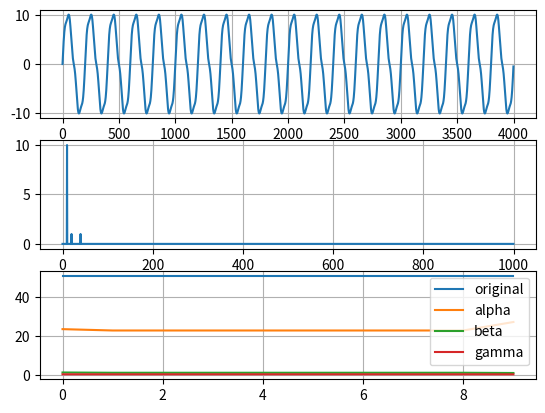

Python code for this plot:
import numpy as np 
import scipy
import matplotlib.pyplot as plt
import time




def bandPassFilter(signal, lowcut, highpass):
    sfreq = 2000.0 #Sampling freq

    nyq = 0.5 * sfreq
    low = lowcut / nyq
    high = highpass / nyq

    order = 2

    b, a = scipy.signal.butter(order, [low, high], 'bandpass', analog=False)
    y = scipy.signal.filtfilt(b, a, signal, axis=0)

    return y

def highPassFilter(signal, hz):
    sfreq = 2000.0 #Sampling freq

    nyq = 0.5 * sfreq
    high = hz / nyq

    order = 2

    b, a = scipy.signal.butter(order, high, 'highpass', analog=False)
    y = scipy.signal.filtfilt(b, a, signal, axis=0)

    return y

def lowPassFilter(signal, hz):
    sfreq = 2000.0 #Sampling freq

    nyq = 0.5 * sfreq
    low = hz / nyq

    order = 2

    b, a = scipy.signal.butter(order, low, 'lowpass', analog=False)
    y = scipy.signal.filtfilt(b, a, signal, axis=0)

    return y


def powerPerWindow(signal, windowCount):
    signalSize = len(signal)
    samplesPerWindow = int(signalSize/windowCount)
    results = [0 for i in range(windowCount)]
    for i in range(windowCount):
        start = i * samplesPerWindow
        end = (i+1) * samplesPerWindow
        s = 0 
        for j in signal[start:end]:
            s += j*j
        wPower = s/samplesPerWindow
        results[i] = wPower
    return(results)


def get_fft(traces, sampling_frequency):
    # Return the power spectrum of the positive fft
    N = len(traces)
    yf = np.fft.fft(traces)
    # Get only positive freqs
    xf = np.fft.fftfreq(N, 1/sampling_frequency)[:N//2]
    nyf = 2.0/N * np.abs(yf)[:N//2]
    return xf, nyf

def powerPerWindow(signal, windowCount):
    signalSize = len(signal)
    samplesPerWindow = int(signalSize/windowCount)
    results = [0 for i in range(windowCount)]
    for i in range(windowCount):
        start = i * samplesPerWindow
        end = (i+1) * samplesPerWindow
        s = 0 
        for j in signal[start:end]:
            s += j*j
        wPower = s/samplesPerWindow
        results[i] = wPower
    return(results)




if __name__ == "__main__":

    sampleRate = 2000
    duration = 2 # seconds
    tv = np.arange(0, duration, 1/sampleRate)

    w1 = 2.0 * np.pi * 10
    w2 = 2.0 * np.pi * 20
    w3 = 2.0 * np.pi * 40

    N = sampleRate * duration
    s = 10 * np.sin(tv*w1) +   np.sin(tv*w2) +  np.sin(tv*w3)


    alpha = lowPassFilter(s, 12)
    beta = bandPassFilter(s, 13, 30)
    gamma = highPassFilter(s, 32)

    n_windows = 10
    p_s = powerPerWindow(s, n_windows)
    p_alpha = powerPerWindow(alpha, n_windows)
    p_beta = powerPerWindow(beta, n_windows)
    p_gamma = powerPerWindow(gamma, n_windows)
    powerTV = np.arange(0, n_windows, 1)


    xf, s_fft  = get_fft(s, sampleRate)
    plt.subplot(311)
    plt.plot(s)
    plt.grid()
    plt.subplot(312)
    plt.plot(xf, np.abs(s_fft))
    plt.grid()

    plt.subplot(313)
    plt.plot(powerTV, p_s, label="original")
    plt.plot(powerTV, p_alpha, label="alpha")
    plt.plot(powerTV, p_beta, label="beta")
    plt.plot(powerTV, p_gamma, label="gamma")
    plt.legend()
    plt.grid()



    plt.show()





